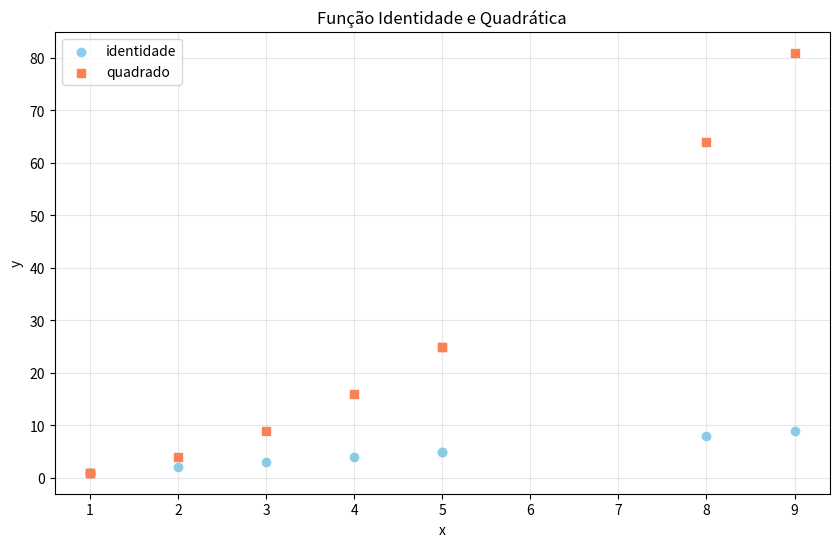

The script that saved this image:
import matplotlib.pyplot as plt
import numpy as np

def gerar_nums(inicio: int, fim: int, tamanho: int) -> np.ndarray:
    return np.random.randint(low=inicio, high=fim, size=tamanho)

def identidade(nums: np.ndarray) -> np.ndarray:
    return nums

def quadrado(nums: np.ndarray) -> np.ndarray:
    return nums**2


def plotar_funcoes(funcoes: list, nums: np.ndarray, cores: list = None, marcadores: list = None,
                   titulo: str = "Gráfico de Funções", xlabel: str = "x", ylabel: str = "y") -> None:
    
    plt.figure(figsize=(10, 6))
    
    # Configurar cores e marcadores padrão
    if cores is None:
        cores = ['skyblue', 'coral']
    if marcadores is None:
        marcadores = ['o', 's']
    
    # Plotar cada função com seus respectivos dados
    for i, func in enumerate(funcoes):
        y = func(nums)
        plt.scatter(nums, y, 
                   label=func.__name__,
                   color=cores[i % len(cores)],
                   marker=marcadores[i % len(marcadores)])
    
    plt.title(titulo)
    plt.xlabel(xlabel)
    plt.ylabel(ylabel)
    plt.legend()
    plt.grid(True, alpha=0.3)
    plt.show()


# Gerar dados consistentes para TODAS as funções
nums = gerar_nums(0, 10, 10)  # MESMOS dados para ambas as funções

# Chamada corrigida - passando nums como parâmetro
plotar_funcoes([identidade, quadrado], nums,
               titulo="Função Identidade e Quadrática",
               cores=["skyblue", "coral"],
               marcadores=["o", "s"])